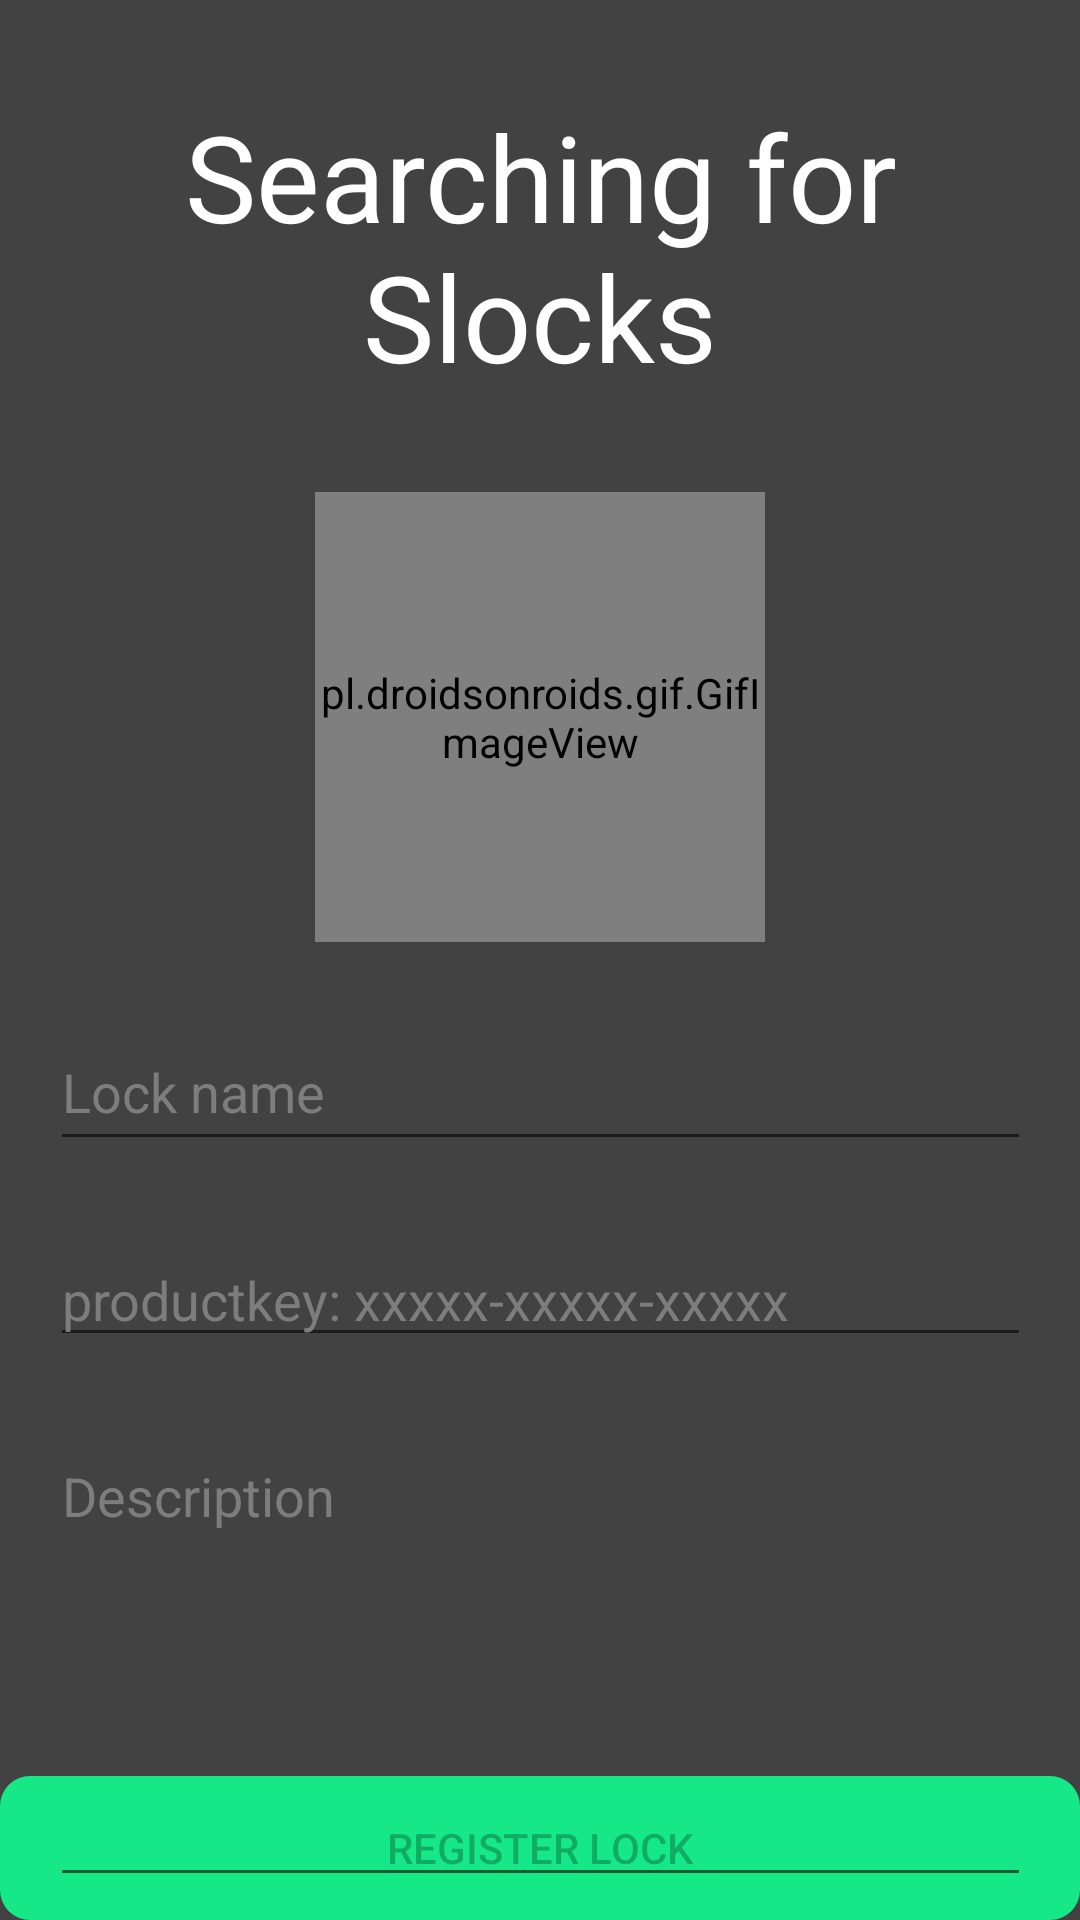

Reconstruct the res/layout file that produces this screen, plus the resources it refers to.
<!-- AndroidManifest.xml: application theme MyTheme -->
<!-- res/layout/activity_register_lock.xml -->
<?xml version="1.0" encoding="utf-8"?>
<android.support.constraint.ConstraintLayout xmlns:android="http://schemas.android.com/apk/res/android"
        xmlns:app="http://schemas.android.com/apk/res-auto"
        xmlns:tools="http://schemas.android.com/tools"
        android:layout_width="match_parent"
        android:layout_height="match_parent"
        tools:context=".Presenters.RegisterLockActivity.RegisterLockView">

    <Button
            android:id="@+id/btn_register_lock"
            android:layout_width="0dp"
            android:layout_height="wrap_content"
            android:background="@drawable/rounded_shape_button_primary"
            android:enabled="false"
            android:text="Register lock"
            app:layout_constraintBottom_toBottomOf="parent"
            app:layout_constraintEnd_toEndOf="parent"
            app:layout_constraintHorizontal_bias="0.0"
            app:layout_constraintStart_toStartOf="parent" />

    <EditText
            android:id="@+id/in_lock_name"
            android:layout_width="327dp"
            android:layout_height="49dp"
            android:layout_marginTop="24dp"
            android:ems="10"
            android:hint="Lock name"
            android:inputType="textPersonName"
            android:textColor="@color/colorTextDark"
            android:textColorHint="@color/colorBackgroundSecondaryDark"
            app:layout_constraintEnd_toEndOf="parent"
            app:layout_constraintStart_toStartOf="parent"
            app:layout_constraintTop_toBottomOf="@+id/img_spinner" />

    <TextView
            android:id="@+id/tv_connected_to_lock"
            android:layout_width="wrap_content"
            android:layout_height="wrap_content"
            android:layout_marginTop="32dp"
            android:text="Searching for Slocks"
            android:textAlignment="center"
            android:textSize="40dp"
            android:textColor="@color/colorTextDark"
            android:textColorHint="@color/colorBackgroundSecondaryDark"
            app:layout_constraintEnd_toEndOf="parent"
            app:layout_constraintStart_toStartOf="parent"
            app:layout_constraintTop_toTopOf="parent" />

    <pl.droidsonroids.gif.GifImageView
            android:id="@+id/img_spinner"
            android:layout_width="150dp"
            android:layout_height="150dp"
            android:layout_marginTop="32dp"
            android:src="@drawable/vsec_spinner_dark"
            app:layout_constraintEnd_toEndOf="parent"
            app:layout_constraintStart_toStartOf="parent"
            app:layout_constraintTop_toBottomOf="@+id/tv_connected_to_lock" />

    <EditText
            android:id="@+id/in_lock_description"
            android:layout_width="0dp"
            android:layout_height="156dp"
            android:layout_marginTop="24dp"
            android:ems="10"
            android:gravity="start|top"
            android:textColor="@color/colorTextDark"
            android:textColorHint="@color/colorBackgroundSecondaryDark"
            android:hint="Description"
            android:inputType="textMultiLine"
            app:layout_constraintEnd_toEndOf="@+id/in_lock_name"
            app:layout_constraintHorizontal_bias="1.0"
            app:layout_constraintStart_toStartOf="@+id/in_lock_name"
            app:layout_constraintTop_toBottomOf="@+id/in_lock_productkey" />

    <EditText
            android:id="@+id/in_lock_productkey"
            android:layout_width="0dp"
            android:layout_height="wrap_content"
            android:layout_marginTop="24dp"
            android:ems="10"
            android:hint="productkey: xxxxx-xxxxx-xxxxx"
            android:inputType="textPersonName"
            android:textColor="@color/colorTextDark"
            android:textColorHint="@color/colorBackgroundSecondaryDark"
            app:layout_constraintEnd_toEndOf="@+id/in_lock_name"
            app:layout_constraintStart_toStartOf="@+id/in_lock_name"
            app:layout_constraintTop_toBottomOf="@+id/in_lock_name" />

</android.support.constraint.ConstraintLayout>
<!-- resources referenced by this layout -->
<resources>
  <color name="colorBackgroundSecondaryDark">#7d7d7d</color>
  <color name="colorTextDark">#ffffff</color>
  <!-- drawable rounded_shape_button_primary (drawable) -->
  <?xml version="1.0" encoding="utf-8"?>
  <shape xmlns:android="http://schemas.android.com/apk/res/android" android:shape="rectangle" android:padding="10dp">
      <solid android:color="@color/colorButtonPrimaryDark"/> 
      <corners
              android:bottomRightRadius="10dp"
              android:bottomLeftRadius="10dp"
              android:topLeftRadius="10dp"
              android:topRightRadius="10dp"/>
  </shape>
  <!-- drawable vsec_spinner_dark: gif bitmap (drawable, 167640 bytes) -->
  <style name="MyTheme" parent="Theme.AppCompat.DayNight.NoActionBar">
          <item name="android:windowBackground">@color/colorBackgroundDark</item>
          
      </style>
  <color name="colorButtonPrimaryDark">#17e887</color>
  <color name="colorBackgroundDark">#424242</color>
</resources>
